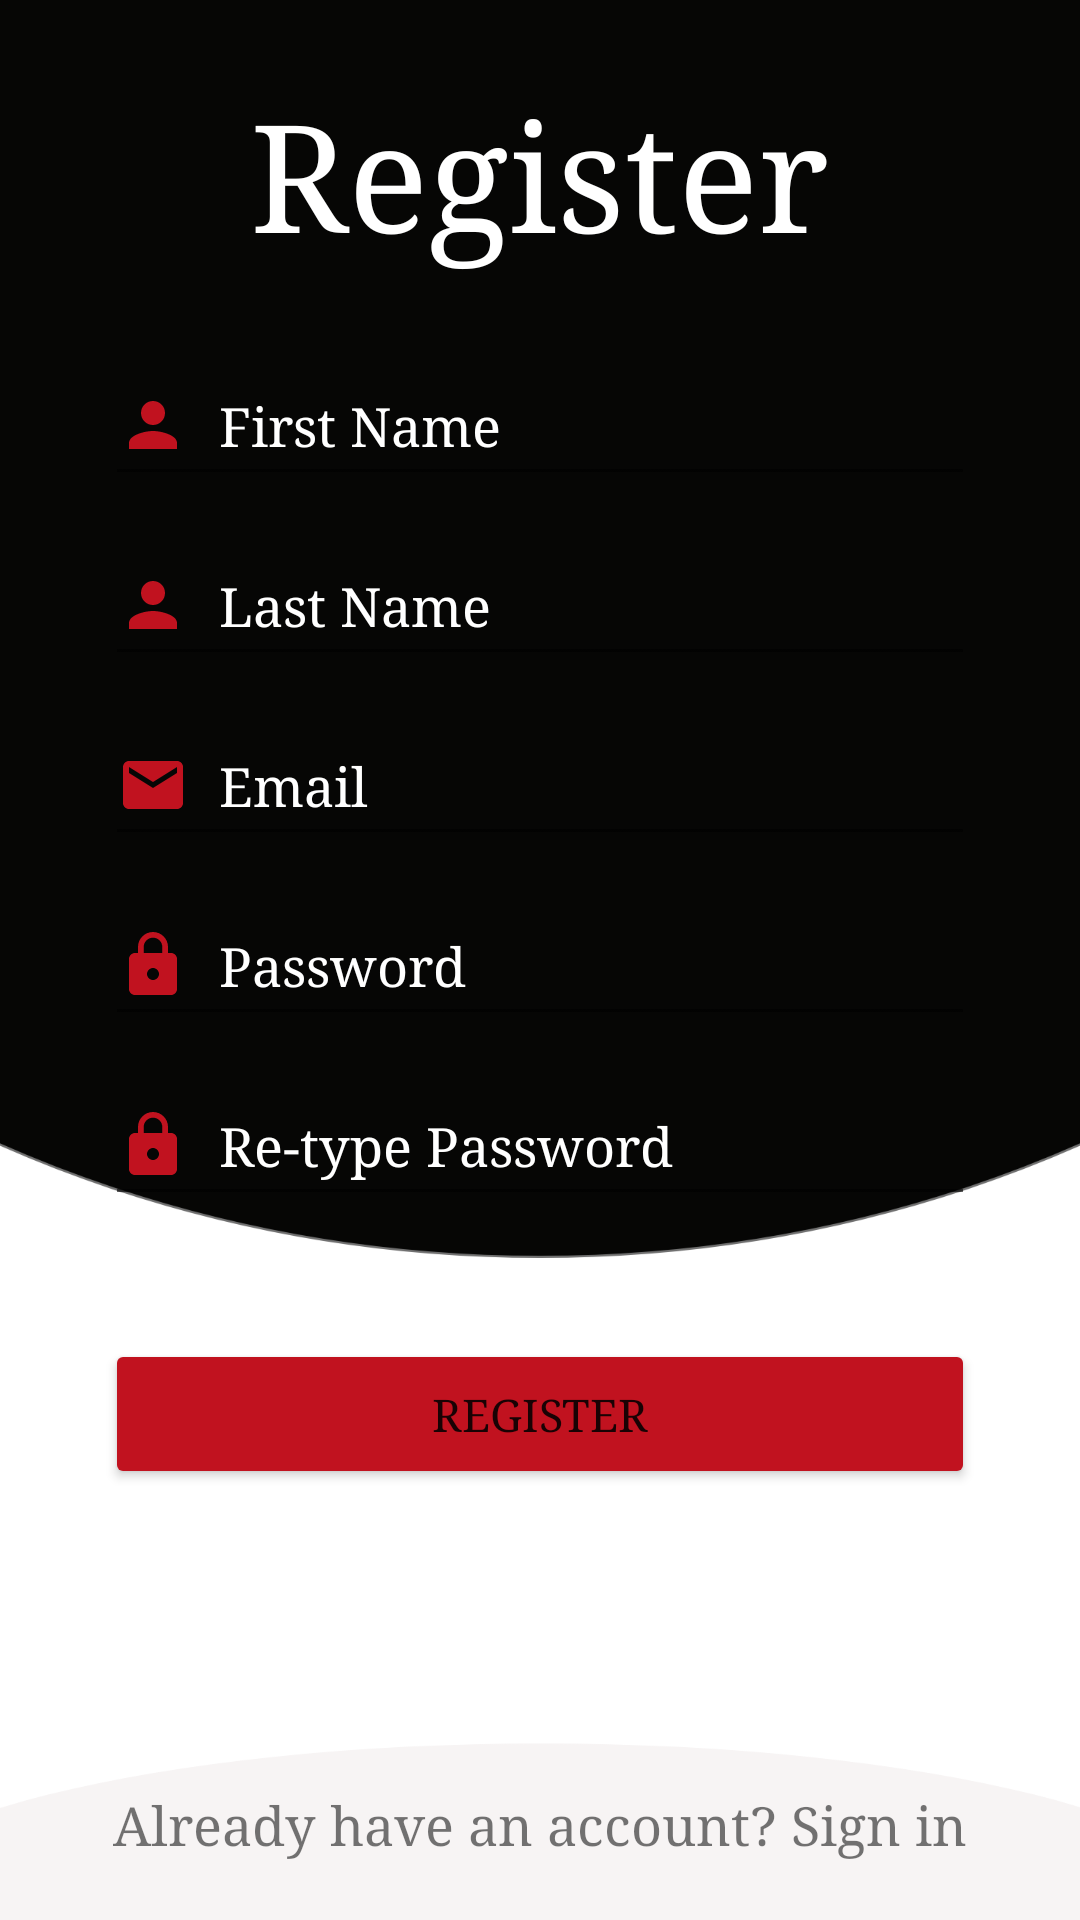

Here is an Android app screen rendered from its layout file. Give the layout XML and the strings, colors and styles it references.
<!-- AndroidManifest.xml: application theme Theme.PioneerHub -->
<!-- res/layout/fragment_register.xml -->
<?xml version="1.0" encoding="utf-8"?>
<androidx.core.widget.NestedScrollView
    xmlns:android="http://schemas.android.com/apk/res/android"
    xmlns:app="http://schemas.android.com/apk/res-auto"
    xmlns:tools="http://schemas.android.com/tools"
    android:layout_width="match_parent"
    android:layout_height="match_parent"
    android:fillViewport="true"
    android:background="@drawable/login_background"
    app:layout_behavior="@string/appbar_scrolling_view_behavior">

    <RelativeLayout xmlns:android="http://schemas.android.com/apk/res/android"
        xmlns:app="http://schemas.android.com/apk/res-auto"
        xmlns:tools="http://schemas.android.com/tools"
        android:layout_width="match_parent"
        android:layout_height="match_parent"
        android:orientation="vertical"
        tools:context=".LoginActivity">

        <TextView
            android:id="@+id/tvRegisterTitle"
            android:text="Register"
            android:fontFamily="serif"
            android:textColor="@color/white"
            android:layout_marginTop="25dp"
            android:textSize="50dp"
            android:layout_centerHorizontal="true"
            android:layout_width="wrap_content"
            android:layout_height="wrap_content"/>

        <EditText
            android:id="@+id/etFirstName"
            android:textColor="@color/white"
            android:fontFamily="serif"
            android:textColorHint="@color/white"
            android:drawableLeft="@drawable/ic_baseline_person_red_24"
            android:drawablePadding="10dp"
            android:layout_marginTop="25dp"
            android:layout_marginLeft="35dp"
            android:layout_marginRight="35dp"
            android:layout_width="match_parent"
            android:layout_height="50dp"
            android:hint="@string/first_name"
            android:singleLine="true"
            android:imeOptions="actionNext"
            android:maxLength="30"
            android:layout_below="@+id/tvRegisterTitle"/>

        <EditText
            android:id="@+id/etLastName"
            android:drawableLeft="@drawable/ic_baseline_person_red_24"
            android:drawablePadding="10dp"
            android:textColorHint="@color/white"
            android:textColor="@color/white"
            android:layout_marginTop="10dp"
            android:layout_marginLeft="35dp"
            android:fontFamily="serif"
            android:layout_marginRight="35dp"
            android:layout_width="match_parent"
            android:layout_height="50dp"
            android:hint="@string/last_name"
            android:singleLine="true"
            android:imeOptions="actionNext"
            android:maxLength="30"
            android:layout_below="@id/etFirstName"/>

        <EditText
            android:id="@+id/etEmail"
            android:drawableLeft="@drawable/ic_baseline_email_24"
            android:drawablePadding="10dp"
            android:textColorHint="@color/white"
            android:textColor="@color/white"
            android:fontFamily="serif"
            android:layout_marginTop="10dp"
            android:layout_marginLeft="35dp"
            android:layout_marginRight="35dp"
            android:layout_width="match_parent"
            android:layout_height="50dp"
            android:hint="@string/email"
            android:singleLine="true"
            android:imeOptions="actionNext"
            android:maxLength="30"
            android:layout_below="@id/etLastName"/>

        <EditText
            android:id="@+id/etPassword"
            android:drawableLeft="@drawable/ic_baseline_lock_24"
            android:drawablePadding="10dp"
            android:textColorHint="@color/white"
            android:textColor="@color/white"
            android:layout_marginTop="10dp"
            android:layout_marginLeft="35dp"
            android:layout_marginRight="35dp"
            android:layout_width="match_parent"
            android:layout_height="50dp"
            android:hint="@string/password"
            android:layout_below="@id/etEmail"
            android:singleLine="true"
            android:imeOptions="actionNext"
            android:maxLength="30"
            android:fontFamily="serif"
            android:inputType="textPassword"/>

        <EditText
            android:id="@+id/etReTypePassword"
            android:drawableLeft="@drawable/ic_baseline_lock_24"
            android:drawablePadding="10dp"
            android:layout_marginTop="10dp"
            android:layout_marginLeft="35dp"
            android:textColorHint="@color/white"
            android:textColor="@color/white"
            android:layout_marginRight="35dp"
            android:layout_width="match_parent"
            android:layout_height="50dp"
            android:fontFamily="serif"
            android:hint="@string/re_type_password"
            android:layout_below="@id/etPassword"
            android:singleLine="true"
            android:imeOptions="actionDone"
            android:maxLength="30"
            android:inputType="textPassword"/>

        <Button
            android:id="@+id/btnRegister"
            android:drawablePadding="10dp"
            android:layout_marginLeft="35dp"
            android:layout_marginRight="35dp"
            android:layout_marginBottom="100dp"
            android:backgroundTint="@color/colorPrimary"
            android:layout_width="match_parent"
            android:layout_height="50dp"
            android:textSize="15dp"
            android:fontFamily="serif"
            android:text="@string/register"
            android:layout_above="@id/tvSignIn"/>

        <TextView
            android:id="@+id/tvSignIn"
            android:text="@string/already_have_an_account_sign_in"
            android:textSize="18dp"
            android:fontFamily="serif"
            android:layout_marginBottom="20dp"
            android:layout_centerHorizontal="true"
            android:layout_width="wrap_content"
            android:layout_alignParentBottom="true"
            android:layout_height="wrap_content"/>

    </RelativeLayout>
</androidx.core.widget.NestedScrollView>
<!-- resources referenced by this layout -->
<resources>
  <color name="colorPrimary">#C1121F</color>
  <color name="white">#FFFFFFFF</color>
  <!-- drawable ic_baseline_email_24 (drawable) -->
  <vector android:height="24dp" android:tint="#C1121F"
      android:viewportHeight="24" android:viewportWidth="24"
      android:width="24dp" xmlns:android="http://schemas.android.com/apk/res/android">
      <path android:fillColor="@android:color/white" android:pathData="M20,4L4,4c-1.1,0 -1.99,0.9 -1.99,2L2,18c0,1.1 0.9,2 2,2h16c1.1,0 2,-0.9 2,-2L22,6c0,-1.1 -0.9,-2 -2,-2zM20,8l-8,5 -8,-5L4,6l8,5 8,-5v2z"/>
  </vector>
  <!-- drawable ic_baseline_lock_24 (drawable) -->
  <vector android:height="24dp" android:tint="#C1121F"
      android:viewportHeight="24" android:viewportWidth="24"
      android:width="24dp" xmlns:android="http://schemas.android.com/apk/res/android">
      <path android:fillColor="@android:color/white" android:pathData="M18,8h-1L17,6c0,-2.76 -2.24,-5 -5,-5S7,3.24 7,6v2L6,8c-1.1,0 -2,0.9 -2,2v10c0,1.1 0.9,2 2,2h12c1.1,0 2,-0.9 2,-2L20,10c0,-1.1 -0.9,-2 -2,-2zM12,17c-1.1,0 -2,-0.9 -2,-2s0.9,-2 2,-2 2,0.9 2,2 -0.9,2 -2,2zM15.1,8L8.9,8L8.9,6c0,-1.71 1.39,-3.1 3.1,-3.1 1.71,0 3.1,1.39 3.1,3.1v2z"/>
  </vector>
  <!-- drawable ic_baseline_person_red_24 (drawable) -->
  <vector android:height="24dp" android:tint="#C1121F"
      android:viewportHeight="24" android:viewportWidth="24"
      android:width="24dp" xmlns:android="http://schemas.android.com/apk/res/android">
      <path android:fillColor="@android:color/white" android:pathData="M12,12c2.21,0 4,-1.79 4,-4s-1.79,-4 -4,-4 -4,1.79 -4,4 1.79,4 4,4zM12,14c-2.67,0 -8,1.34 -8,4v2h16v-2c0,-2.66 -5.33,-4 -8,-4z"/>
  </vector>
  <!-- drawable login_background: png bitmap (drawable-hdpi, 24073 bytes) -->
  <string name="already_have_an_account_sign_in">Already have an account? Sign in</string>
  <string name="email">Email</string>
  <string name="first_name">First Name</string>
  <string name="last_name">Last Name</string>
  <string name="password">Password</string>
  <string name="re_type_password">Re-type Password</string>
  <string name="register">Register</string>
  <style name="Theme.PioneerHub" parent="Theme.AppCompat.Light.NoActionBar">
          
          <item name="colorPrimary">@color/pi_red</item>
          <item name="colorPrimaryVariant">@color/pi_black</item>
          <item name="colorOnPrimary">@color/pi_white</item>
          
          <item name="colorSecondary">@color/teal_200</item>
          <item name="colorSecondaryVariant">@color/teal_700</item>
          <item name="colorOnSecondary">@color/black</item>
          
          <item name="android:statusBarColor" tools:targetApi="l">?attr/colorPrimaryVariant</item>
          
      </style>
  <color name="pi_red">#C1121F</color>
  <color name="pi_black">#011627</color>
  <color name="pi_white">#FAF9F9</color>
  <color name="teal_200">#FF03DAC5</color>
  <color name="teal_700">#FF018786</color>
  <color name="black">#FF000000</color>
</resources>
